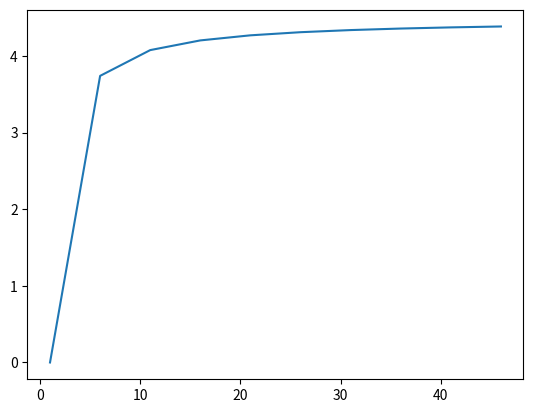

Write the Python code that produced this figure.
import matplotlib.pyplot as plt
import numpy as np
T_n=[]
n_values=[i for i in range(1,50,5)]
L=1
g=9.81
theta_0=np.pi/180*2

def f(x) :
    return np.sqrt(3*g/L*(np.cos(theta_0)-np.cos(x)))

for n in n_values:
    theta=np.linspace(theta_0,np.pi/2,n)
    omega=[]
    for i in range(len(theta)-1) :
        omega.append(f((theta[i]+theta[i+1])/2))

    T_n.append((np.pi/2-theta_0)/n*np.sum(omega))

plt.plot(n_values,T_n)
plt.show()
    
